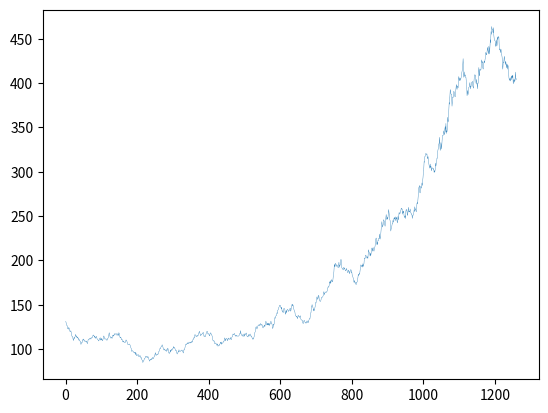

Write the Python code that produced this figure.
import numpy as np
import matplotlib.pyplot as plt


def wiener_process(delta, sigma, time, paths):
    """Returns a Wiener process
    Parameters
    delta : float. The increment to downsample sigma
    sigma : float. Percentage volatility
    time : int. Number of samples to create
    paths : int. Number of price simulations to create
    Returns
    wiener_process : np.ndarray
    """
    return sigma * np.random.normal(loc=0, scale=np.sqrt(delta), size=(time, paths))


def gbm_returns(delta, sigma, time, mu, paths):
    """Returns from a Geometric brownian motion
    Parameters
    delta : float. The increment to downsample sigma
    sigma : float. Percentage volatility
    time : int. Number of samples to create
    mu : float. Percentage drift
    paths : int. Number of price simulations to create
    Returns
    gbm_returns : np.ndarray
    """
    process = wiener_process(delta, sigma, time, paths)
    return np.exp(process + (mu - sigma ** 2 / 2) * delta)


def gbm_levels(s0, delta, sigma, time, mu, paths):
    """Returns price paths starting at s0
    Parameters
    s0 : float. The starting stock price
    delta : float. The increment to downsample sigma
    sigma : float. Percentage volatility
    time : int. Number of samples to create
    mu : float. Percentage drift
    paths : int. Number of price simulations to create
    Returns
    gbm_levels : np.ndarray
    """
    returns = gbm_returns(delta, sigma, time, mu, paths)
    stacked = np.vstack([np.ones(paths), returns])
    return s0 * stacked.cumprod(axis=0)

if __name__ == '__main__':
    # setup params for brownian motion
    s0 = 131.00
    sigma = 0.2
    mu = 0.2
    # setup the simulation
    paths = 1
    delta = 1.0 / 252.0
    time = 252 * 5
    price_paths = gbm_levels(s0, delta, sigma, time, mu, paths)
    plt.plot(price_paths, linewidth=0.25)
    plt.show()